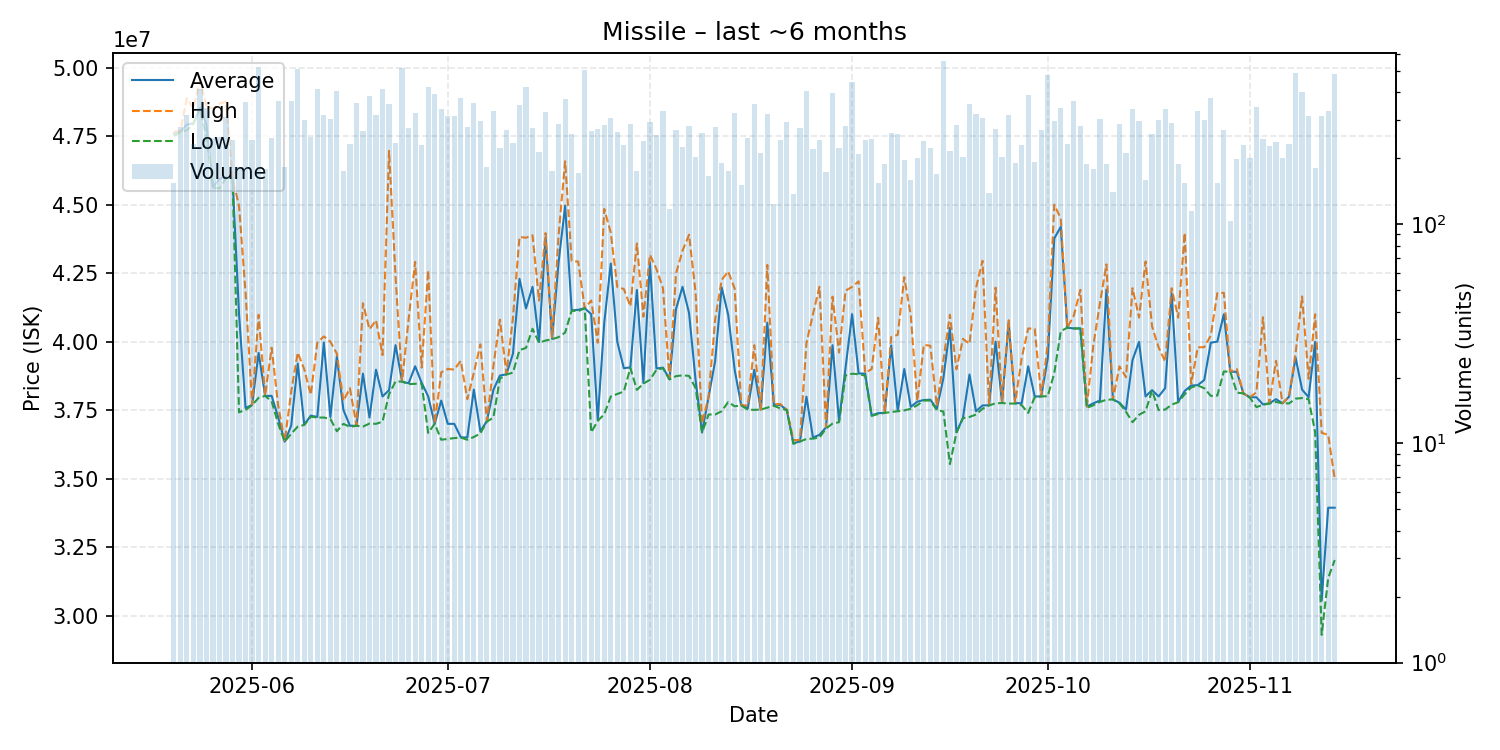

Data behind this chart, as committed beside it:
date, average, highest, lowest, order_count, volume
2025-05-20, 47590000, 47660000, 47500000, 68, 154
2025-05-21, 47660000, 47680000, 47650000, 99, 277
2025-05-22, 47920000, 48880000, 47710000, 127, 316
2025-05-23, 47960000, 48500000, 47950000, 68, 233
2025-05-24, 48520000, 49520000, 48500000, 129, 416
2025-05-25, 47930000, 48610000, 47460000, 85, 339
2025-05-26, 45630000, 48500000, 45620000, 85, 247
2025-05-27, 45940000, 48690000, 45590000, 88, 250
2025-05-28, 45990000, 48750000, 45970000, 111, 310
2025-05-29, 45970000, 45970000, 45955000, 91, 244
2025-05-30, 41000000, 44940000, 37420000, 85, 183
2025-05-31, 37580000, 41775000, 37510000, 121, 363
2025-06-01, 37690000, 37700000, 37680000, 107, 242
2025-06-02, 39590000, 40980000, 37950000, 151, 525
2025-06-03, 38020000, 38030000, 38020000, 81, 179
2025-06-04, 38020000, 39780000, 37820000, 86, 248
2025-06-05, 37240000, 37660000, 37000000, 108, 367
2025-06-06, 36350000, 36360000, 36350000, 73, 183
2025-06-07, 36940000, 38180000, 36640000, 140, 366
2025-06-08, 39200000, 39600000, 36900000, 169, 512
2025-06-09, 36970000, 38990000, 36960000, 107, 299
2025-06-10, 37300000, 38060000, 37260000, 101, 250
2025-06-11, 37250000, 39960000, 37230000, 124, 417
2025-06-12, 39970000, 40190000, 37230000, 119, 316
2025-06-13, 37250000, 40000000, 37180000, 79, 303
2025-06-14, 39450000, 39560000, 36730000, 145, 406
2025-06-15, 37510000, 37840000, 37000000, 69, 175
2025-06-16, 36930000, 38300000, 36890000, 85, 233
2025-06-17, 36930000, 36950000, 36930000, 101, 357
2025-06-18, 38830000, 41400000, 36900000, 102, 267
2025-06-19, 37230000, 40450000, 37010000, 114, 384
2025-06-20, 38975000, 40780000, 37000000, 132, 316
2025-06-21, 38000000, 39510000, 37080000, 141, 415
2025-06-22, 38230000, 46960000, 38080000, 116, 354
2025-06-23, 39870000, 42360000, 38550000, 86, 235
2025-06-24, 38540000, 38540000, 38540000, 88, 517
2025-06-25, 38480000, 40820000, 38450000, 109, 275
2025-06-26, 39100000, 42910000, 38460000, 115, 323
2025-06-27, 38500000, 39050000, 38470000, 92, 230
2025-06-28, 38000000, 42600000, 36670000, 131, 424
2025-06-29, 37000000, 37010000, 37000000, 99, 393
2025-06-30, 37850000, 38880000, 36420000, 100, 337
2025-07-01, 37000000, 39000000, 36450000, 97, 311
2025-07-02, 37000000, 38980000, 36480000, 97, 313
2025-07-03, 36510000, 39300000, 36500000, 69, 376
2025-07-04, 36500000, 37900000, 36420000, 90, 278
2025-07-05, 38250000, 38860000, 36520000, 109, 359
2025-07-06, 36730000, 39900000, 36650000, 96, 296
2025-07-07, 37100000, 37110000, 37080000, 66, 183
2025-07-08, 38240000, 39110000, 37230000, 89, 329
2025-07-09, 38760000, 40800000, 38650000, 65, 224
2025-07-10, 38810000, 38840000, 38800000, 88, 270
2025-07-11, 39560000, 40870000, 38870000, 95, 235
2025-07-12, 42290000, 43820000, 39690000, 116, 350
2025-07-13, 41210000, 43790000, 39770000, 96, 424
2025-07-14, 42000000, 43880000, 40470000, 79, 274
2025-07-15, 39990000, 41500000, 39960000, 72, 215
2025-07-16, 43800000, 43960000, 40040000, 98, 326
2025-07-17, 40100000, 40150000, 40090000, 71, 176
2025-07-18, 42900000, 43890000, 40165000, 93, 288
... 119 more rows
